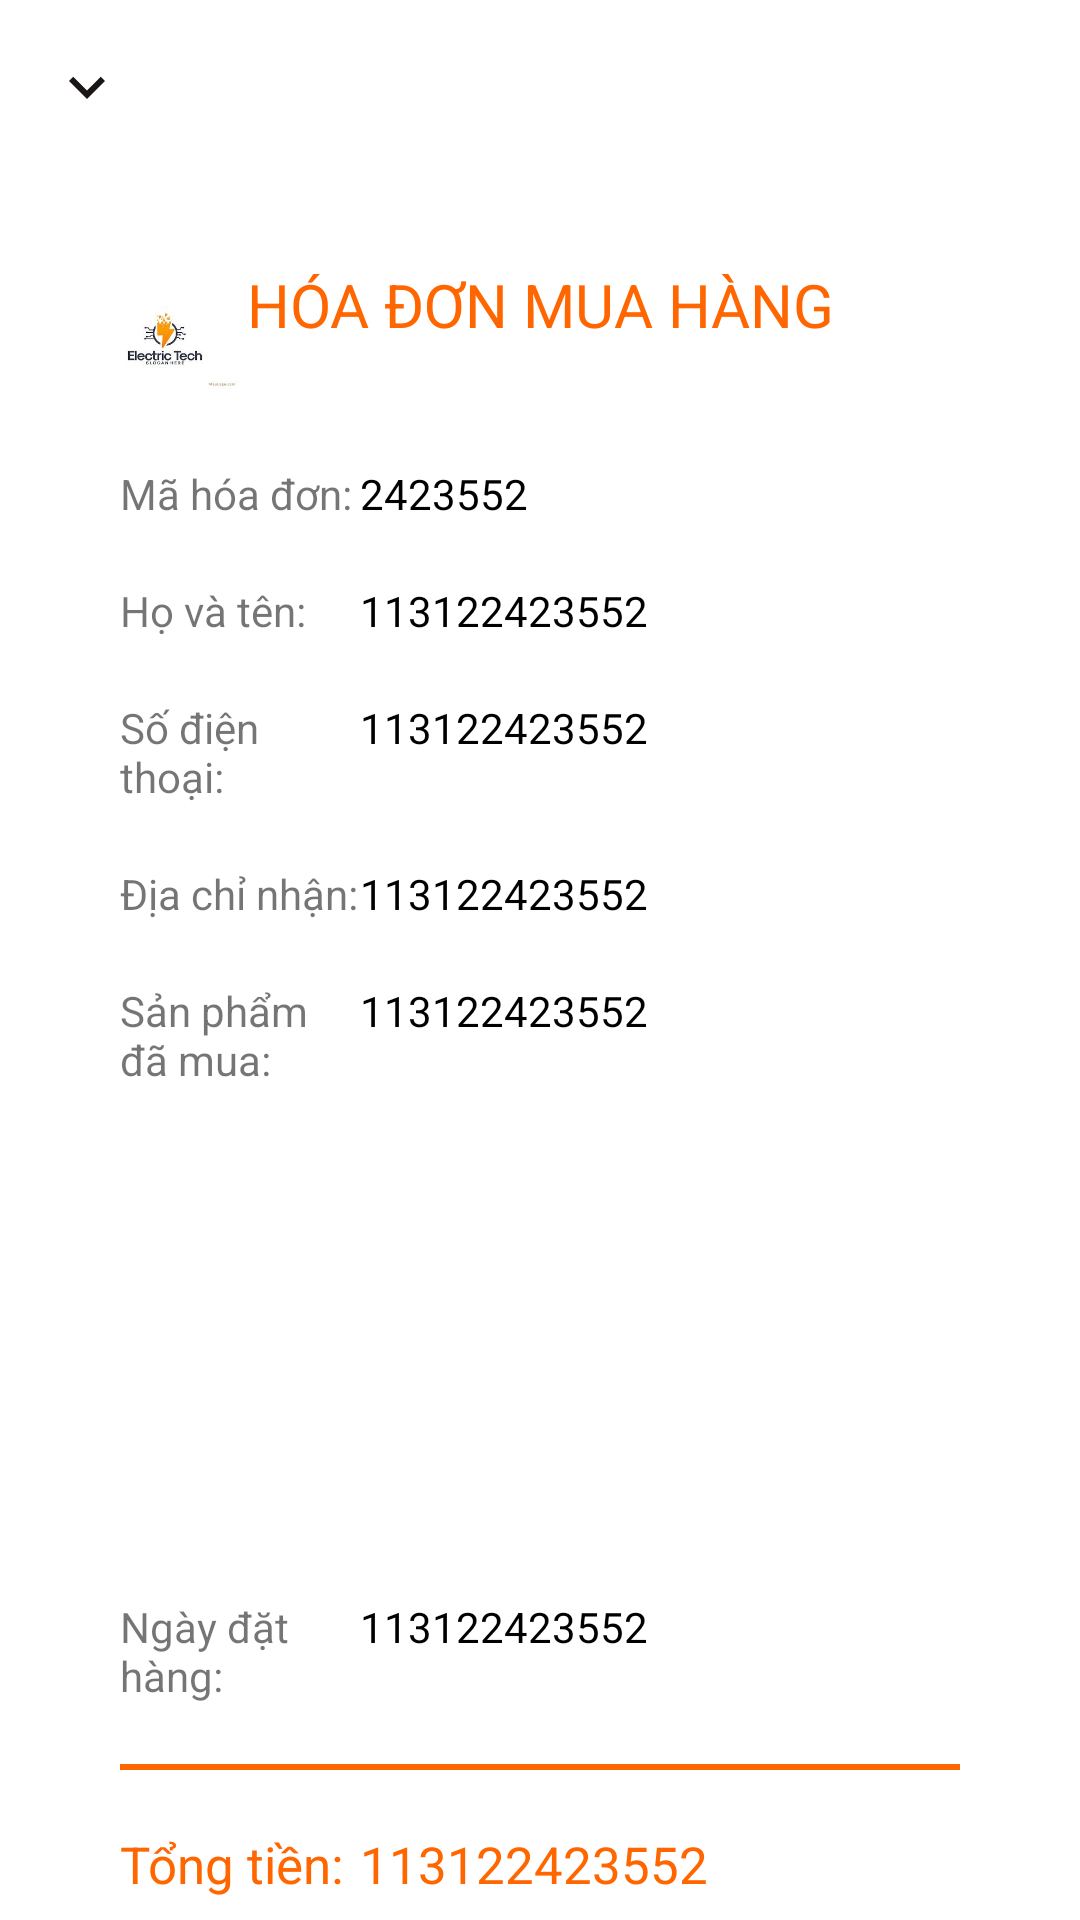

Produce the Android XML layout that renders to this screen, including the resource entries it uses.
<!-- AndroidManifest.xml: application theme Theme.AppElectronicdevicesalessoftware -->
<!-- res/layout/fragment__bottom__sheet__dialog__bill__to__payment.xml -->
<LinearLayout xmlns:android="http://schemas.android.com/apk/res/android"
    xmlns:tools="http://schemas.android.com/tools"
    android:layout_width="match_parent"
    android:layout_height="match_parent"
    android:orientation="vertical"
    tools:context="Fragment.Fragment_Bottom_Sheet_Dialog_Bill_To_Payment">

    <ImageButton
        android:id="@+id/btn_Close_bottom_sheet_bill_to_payment"
        android:layout_width="wrap_content"
        android:layout_height="wrap_content"
        android:layout_margin="5dp"
        android:background="@color/nobackground"
        android:contentDescription="@string/app_name"
        android:minWidth="48dp"
        android:minHeight="48dp"
        android:src="@drawable/ic_baseline_expand_more_24" />
    <LinearLayout
        android:layout_width="match_parent"
        android:layout_height="900dp"
        android:orientation="vertical"
        android:layout_margin="30dp">
        <RelativeLayout
            android:layout_width="match_parent"
            android:layout_height="wrap_content">
            <ImageView
                android:layout_width="50dp"
                android:layout_height="50dp"
                android:src="@drawable/logo"
                android:background="@color/nobackground"/>
            <TextView
                android:layout_width="match_parent"
                android:layout_height="wrap_content"
                android:text="HÓA ĐƠN MUA HÀNG"
                android:textColor="@color/Orange"
                android:gravity="center"
                android:textSize="20sp"
                android:layout_marginBottom="30sp"/>
        </RelativeLayout>



        <LinearLayout
            android:layout_width="match_parent"
            android:layout_height="wrap_content"
            android:orientation="horizontal"
            android:layout_margin="10dp">
            <TextView
                android:layout_width="match_parent"
                android:layout_height="wrap_content"
                android:layout_weight="2.5"
                android:gravity="start"
                android:textSize="14sp"
                android:text="Mã hóa đơn:"/>
            <TextView
                android:id="@+id/tv_CodeBill_detail"
                android:layout_width="match_parent"
                android:layout_height="wrap_content"
                android:layout_weight="1"
                android:textSize="14sp"
                android:textColor="@color/black"
                android:text="2423552"/>
        </LinearLayout>
        <LinearLayout
            android:layout_width="match_parent"
            android:layout_height="wrap_content"
            android:orientation="horizontal"
            android:layout_margin="10dp">
            <TextView
                android:layout_width="match_parent"
                android:layout_height="wrap_content"
                android:layout_weight="2.5"
                android:gravity="start"
                android:textSize="14sp"
                android:text="Họ và tên:"/>
            <TextView
                android:id="@+id/tv_name_user_bill_to_payment"
                android:layout_width="match_parent"
                android:layout_height="wrap_content"
                android:layout_weight="1"
                android:textSize="14sp"
                android:textColor="@color/black"
                android:text="113122423552"/>
        </LinearLayout>
        <LinearLayout
            android:layout_width="match_parent"
            android:layout_height="wrap_content"
            android:orientation="horizontal"
            android:layout_margin="10dp">
            <TextView
                android:layout_width="match_parent"
                android:layout_height="wrap_content"
                android:layout_weight="2.5"
                android:gravity="start"
                android:textSize="14sp"
                android:text="Số điện  thoại:"/>
            <TextView
                android:id="@+id/tv_TelephoneNumber_bill_to_payment"
                android:layout_width="match_parent"
                android:layout_height="wrap_content"
                android:layout_weight="1"
                android:textSize="14sp"
                android:textColor="@color/black"
                android:text="113122423552"/>
        </LinearLayout>
        <LinearLayout
            android:layout_width="match_parent"
            android:layout_height="wrap_content"
            android:orientation="horizontal"
            android:layout_margin="10dp">

            <TextView
                android:layout_width="match_parent"
                android:layout_height="wrap_content"
                android:layout_weight="2.5"
                android:gravity="start"
                android:text="Địa chỉ nhận:"
                android:textSize="14sp" />
            <TextView
                android:id="@+id/tv_AddressUser_bill_to_payment"
                android:layout_width="match_parent"
                android:layout_height="wrap_content"
                android:layout_weight="1"
                android:gravity="start"
                android:textColor="@color/black"
                android:text="113122423552"/>
        </LinearLayout>
        <LinearLayout
            android:layout_width="match_parent"
            android:layout_height="wrap_content"
            android:orientation="horizontal"
            android:layout_margin="10dp">
            <TextView
                android:layout_width="match_parent"
                android:layout_height="wrap_content"
                android:layout_weight="2.5"
                android:gravity="start"
                android:textSize="14sp"
                android:text="Sản phẩm đã mua:"/>
            <TextView
                android:id="@+id/tv_name_product_bill_to_payment"
                android:layout_width="match_parent"
                android:layout_height="wrap_content"
                android:layout_weight="1"
                android:textSize="14sp"
                android:textColor="@color/black"
                android:text="113122423552"/>
        </LinearLayout>
        <LinearLayout
            android:layout_width="match_parent"
            android:layout_height="wrap_content"
            android:gravity="center">
            <androidx.appcompat.widget.AppCompatImageView
                android:id="@+id/img_product_bill_to_payment"
                android:layout_width="150dp"
                android:scaleType="centerCrop"
                android:layout_height="150dp"
                android:src="@mipmap/ic_launcher"/>
        </LinearLayout>
        <LinearLayout
            android:layout_width="match_parent"
            android:layout_height="wrap_content"
            android:orientation="horizontal"
            android:layout_margin="10dp">
            <TextView
                android:layout_width="match_parent"
                android:layout_height="wrap_content"
                android:layout_weight="2.5"
                android:gravity="start"
                android:textSize="14sp"
                android:text="Ngày đặt hàng:"/>
            <TextView
                android:id="@+id/tv_OrderDate_bill_to_payment"
                android:layout_width="match_parent"
                android:layout_height="wrap_content"
                android:layout_weight="1"
                android:textSize="14sp"
                android:textColor="@color/black"
                android:text="113122423552"/>
        </LinearLayout>
        <View
            android:layout_width="wrap_content"
            android:layout_height="2dp"
            android:layout_margin="10dp"
            android:background="@color/Orange" />
        <LinearLayout
            android:layout_width="match_parent"
            android:layout_height="wrap_content"
            android:orientation="horizontal"
            android:layout_margin="10dp">
            <TextView
                android:layout_width="match_parent"
                android:layout_height="wrap_content"
                android:layout_weight="2.5"
                android:gravity="start"
                android:textSize="17sp"
                android:textColor="@color/Orange"
                android:text="Tổng tiền:"/>
            <TextView
                android:id="@+id/tv_Total_bill_to_payment"
                android:layout_width="match_parent"
                android:layout_height="wrap_content"
                android:layout_weight="1"
                android:textSize="17sp"
                android:textColor="@color/Orange"
                android:text="113122423552"/>
        </LinearLayout>
        <View
            android:layout_width="wrap_content"
            android:layout_height="2dp"
            android:layout_margin="10dp"
            android:background="@color/Gray" />
        <LinearLayout
            android:layout_width="match_parent"
            android:layout_height="50dp"
            android:orientation="horizontal"
            android:gravity="center_horizontal"
            android:layout_margin="10dp">
         <androidx.appcompat.widget.AppCompatButton
             android:id="@+id/btn_paymentOnline_bill_to_payment"
             android:layout_width="wrap_content"
             android:layout_height="match_parent"
             android:textColor="@color/Orange"
             android:textSize="12sp"

             android:background="@drawable/custom_edittext"
             android:text="Thanh toán Online"/>
            <androidx.appcompat.widget.AppCompatButton
                android:id="@+id/btn_paymentOnffline_bill_to_payment"
                android:layout_width="wrap_content"
                android:layout_height="match_parent"
                android:textSize="12sp"
                android:layout_marginLeft="30dp"
                android:textColor="@color/Orange"
                android:background="@drawable/custom_edittext"
                android:text="Thanh toán tiền mặt"/>
        </LinearLayout>


    </LinearLayout>
</LinearLayout>
<!-- resources referenced by this layout -->
<resources>
  <color name="Gray">#C8C8C8</color>
  <color name="Orange">#FF6600</color>
  <color name="black">#FF000000</color>
  <color name="nobackground">#00000000</color>
  <!-- drawable custom_edittext (drawable) -->
  <?xml version="1.0" encoding="utf-8"?>
  <shape xmlns:android="http://schemas.android.com/apk/res/android">
      <solid android:color="@color/white" />
      <corners android:radius="1dp"/>
      <stroke android:width="1dp"
          android:color="@color/black"/>
  </shape>
  <!-- drawable ic_baseline_expand_more_24 (drawable) -->
  <vector android:height="24dp" android:tint="#1A1616"
      android:viewportHeight="24" android:viewportWidth="24"
      android:width="24dp" xmlns:android="http://schemas.android.com/apk/res/android">
      <path android:fillColor="@android:color/white" android:pathData="M16.59,8.59L12,13.17 7.41,8.59 6,10l6,6 6,-6z"/>
  </vector>
  <!-- drawable logo: png bitmap (drawable, 20691 bytes) -->
  <string name="app_name">appElectronicdevicesalessoftware</string>
  <style name="Theme.AppElectronicdevicesalessoftware" parent="Theme.MaterialComponents.Light.NoActionBar">
          
          <item name="colorPrimary">@color/white</item>
          <item name="colorPrimaryVariant">@color/purple_700</item>
          <item name="colorOnPrimary">@color/white</item>
          
          <item name="colorSecondary">@color/teal_200</item>
          <item name="colorSecondaryVariant">@color/teal_700</item>
          <item name="colorOnSecondary">@color/black</item>
          
          <item name="android:statusBarColor" tools:targetApi="l">?attr/colorPrimaryVariant</item>
          
      </style>
  <color name="white">#FFFFFFFF</color>
  <color name="purple_700">#FF6600</color>
  <color name="teal_200">#FF03DAC5</color>
  <color name="teal_700">#FF018786</color>
</resources>
